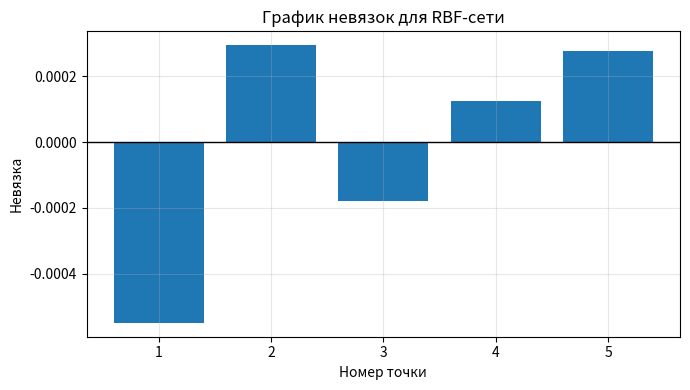
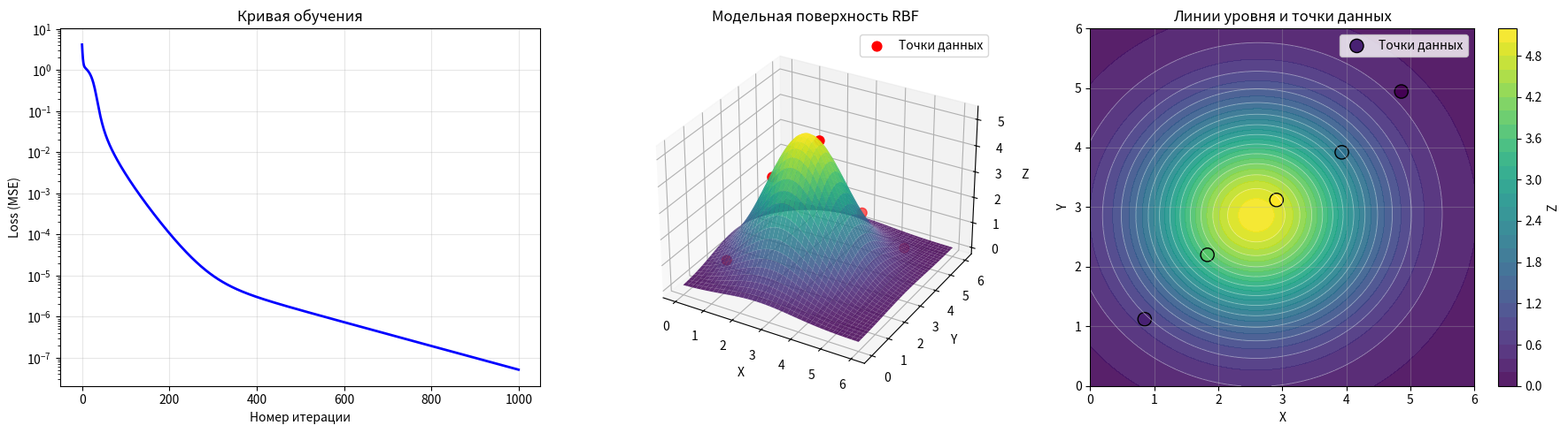

Python code for these plots, in order:
import numpy as np
import matplotlib.pyplot as plt
from mpl_toolkits.mplot3d import Axes3D

data = np.array([
    [0.85, 1.12, 0.73],
    [1.83, 2.20, 3.65],
    [2.91, 3.12, 4.86],
    [3.93, 3.92, 2.00],
    [4.86, 4.94, 0.32]
], dtype=float)

X = data[:, 0]
Y = data[:, 1]
Z = data[:, 2]
points = data[:, :2]

# RBF-сеть с 2 скрытыми нейронами: z_hat = w0 + w1*phi1 + w2*phi2
def kmeans_2d(points, k=2, seed=42, max_iter=100, tol=1e-10):
    rng = np.random.default_rng(seed)

    # Случайно выбираем начальные центры
    indices = rng.choice(len(points), size=k, replace=False)
    centers = points[indices].copy()

    history = [centers.copy()]

    for _ in range(max_iter):
        # расстояния от каждой точки до каждого центра
        d2 = ((points[:, None, :] - centers[None, :, :]) ** 2).sum(axis=2)
        labels = np.argmin(d2, axis=1)

        # Пересчитываем центры как средние по кластерам
        new_centers = centers.copy()
        for j in range(k):
            cluster_points = points[labels == j]
            if len(cluster_points) > 0:
                new_centers[j] = cluster_points.mean(axis=0)

        history.append(new_centers.copy())

        # Остановка, если центры почти не меняются
        if np.linalg.norm(new_centers - centers) < tol:
            centers = new_centers
            break

        centers = new_centers

    return centers, labels, history


def rbf_features(X, Y, c1x, c1y, c2x, c2y, sigma1, sigma2):
    # Квадраты расстояний до 2 центров
    r1_sq = (X - c1x) ** 2 + (Y - c1y) ** 2
    r2_sq = (X - c2x) ** 2 + (Y - c2y) ** 2

    # Значения двух радиально-базисных функций
    phi1 = np.exp(-r1_sq / (2.0 * sigma1 ** 2))
    phi2 = np.exp(-r2_sq / (2.0 * sigma2 ** 2))
    return phi1, phi2, r1_sq, r2_sq


def predict_rbf(X, Y, params):
    # Считаем предсказание сети по текущим параметрам
    w0, w1, w2, c1x, c1y, c2x, c2y, sigma1, sigma2 = params
    phi1, phi2, _, _ = rbf_features(X, Y, c1x, c1y, c2x, c2y, sigma1, sigma2)
    return w0 + w1 * phi1 + w2 * phi2


# Функция потерь MSE
def mse_loss(y_pred, y_true):
    
    return 0.5 * np.mean((y_pred - y_true) ** 2)


def compute_gradients(X, Y, Z, params):
    # Вычисляем градиенты loss по всем параметрам сети
    w0, w1, w2, c1x, c1y, c2x, c2y, sigma1, sigma2 = params

    phi1, phi2, r1_sq, r2_sq = rbf_features(X, Y, c1x, c1y, c2x, c2y, sigma1, sigma2)
    y_pred = w0 + w1 * phi1 + w2 * phi2
    errors = y_pred - Z

    # Производные по весам
    dw0 = np.mean(errors)
    dw1 = np.mean(errors * phi1)
    dw2 = np.mean(errors * phi2)

    # Производные по координатам центров
    dc1x = np.mean(errors * w1 * phi1 * (X - c1x) / (sigma1 ** 2))
    dc1y = np.mean(errors * w1 * phi1 * (Y - c1y) / (sigma1 ** 2))
    dc2x = np.mean(errors * w2 * phi2 * (X - c2x) / (sigma2 ** 2))
    dc2y = np.mean(errors * w2 * phi2 * (Y - c2y) / (sigma2 ** 2))

    # Производные по ширинам sigma
    dsigma1 = np.mean(errors * w1 * phi1 * r1_sq / (sigma1 ** 3))
    dsigma2 = np.mean(errors * w2 * phi2 * r2_sq / (sigma2 ** 3))

    grads = np.array([dw0, dw1, dw2, dc1x, dc1y, dc2x, dc2y, dsigma1, dsigma2], dtype=float)
    return grads, y_pred


# инициализация сети
# ищем начальные центры через K-Means
centers, labels, km_history = kmeans_2d(points, k=2, seed=42)

# упорядочиваем центры для удобства
centers = centers[np.argsort(centers[:, 0])]
(c1x0, c1y0), (c2x0, c2y0) = centers

dist_centers = np.linalg.norm(centers[1] - centers[0])
sigma1_0 = max(dist_centers / 2.0, 1e-3)
sigma2_0 = max(dist_centers / 2.0, 1e-3)

# начальные веса
w0_0 = 0.0
w1_0 = 0.1
w2_0 = -0.1

# Общий вектор параметров
params = np.array([w0_0, w1_0, w2_0, c1x0, c1y0, c2x0, c2y0, sigma1_0, sigma2_0], dtype=float)

print("=" * 70)
print("ИНИЦИАЛИЗАЦИЯ")
print("=" * 70)
print(f"Центр 1: ({c1x0:.6f}, {c1y0:.6f})")
print(f"Центр 2: ({c2x0:.6f}, {c2y0:.6f})")
print(f"Начальные sigma: sigma1 = {sigma1_0:.6f}, sigma2 = {sigma2_0:.6f}")
print(f"Начальные веса: w0 = {w0_0:.6f}, w1 = {w1_0:.6f}, w2 = {w2_0:.6f}")

# обучение градиентным спуском
learning_rate = 0.2
n_epochs = 1000
min_sigma = 1e-3
loss_history = []

for epoch in range(n_epochs):
    # Считаем градиенты и предсказания
    grads, y_pred = compute_gradients(X, Y, Z, params)

    # Считаем loss на текущей итерации
    loss = mse_loss(y_pred, Z)
    loss_history.append(loss)

    # Выводим loss
    if epoch < 20 or (epoch + 1) % 100 == 0:
        print(f"Итерация {epoch + 1:4d}: loss = {loss:.12e}")

    # Ограничиваем слишком большой градиент
    grad_norm = np.linalg.norm(grads)
    if grad_norm > 10.0:
        grads = grads * (10.0 / grad_norm)

    # Обновляем параметры по формуле градиентного спуска
    params -= learning_rate * grads

    # Не даём sigma стать неположительными
    params[7] = max(params[7], min_sigma)
    params[8] = max(params[8], min_sigma)


w0, w1, w2, c1x, c1y, c2x, c2y, sigma1, sigma2 = params
predictions = predict_rbf(X, Y, params)
residuals = Z - predictions
final_loss = mse_loss(predictions, Z)

print("\n" + "=" * 70)
print("ИТОГОВАЯ МОДЕЛЬ")
print("=" * 70)
print(f"w0 = {w0:.12f}")
print(f"w1 = {w1:.12f}")
print(f"w2 = {w2:.12f}")
print(f"c1 = ({c1x:.12f}, {c1y:.12f})")
print(f"c2 = ({c2x:.12f}, {c2y:.12f})")
print(f"sigma1 = {sigma1:.12f}")
print(f"sigma2 = {sigma2:.12f}")
print(f"\nФинальный loss = {final_loss:.16e}")

# Невязки по точкам
print("\nНевязки по точкам:")
for i in range(len(X)):
    print(
        f"Точка {i + 1}: "
        f"z = {Z[i]:.6f}, "
        f"z_hat = {predictions[i]:.6f}, "
        f"невязка = {residuals[i]:.6e}"
    )

# ---------- ГРАФИК НЕВЯЗОК ----------

plt.figure(figsize=(7, 4))
plt.bar(range(1, len(residuals) + 1), residuals)
plt.axhline(0, color='black', linewidth=1)
plt.xlabel("Номер точки")
plt.ylabel("Невязка")
plt.title("График невязок для RBF-сети")
plt.grid(True, alpha=0.3)
plt.tight_layout()
plt.show()

# Итоговая аналитическая формула
print("\nАналитический вид модели:")
print("z_RBF(x, y) = "
      f"{w1:.6f} * exp(-((x - {c1x:.6f})^2 + (y - {c1y:.6f})^2) / (2 * {sigma1:.6f}^2)) + "
      f"{w2:.6f} * exp(-((x - {c2x:.6f})^2 + (y - {c2y:.6f})^2) / (2 * {sigma2:.6f}^2)) + "
      f"{w0:.6f}")

# ---------- ВИЗУАЛИЗАЦИЯ ----------

# Строим сетку для поверхности
x_grid = np.linspace(0, 6, 120)
y_grid = np.linspace(0, 6, 120)
X_grid, Y_grid = np.meshgrid(x_grid, y_grid)
Z_grid = predict_rbf(X_grid, Y_grid, params)

fig = plt.figure(figsize=(18, 5))

# Кривая обучения: loss от номера итерации
ax1 = fig.add_subplot(131)
ax1.plot(loss_history, color='blue', linewidth=2)
ax1.set_yscale('log')
ax1.set_xlabel("Номер итерации")
ax1.set_ylabel("Loss (MSE)")
ax1.set_title("Кривая обучения")
ax1.grid(True, alpha=0.3)

# 3D-поверхность модели
ax2 = fig.add_subplot(132, projection='3d')
ax2.plot_surface(X_grid, Y_grid, Z_grid, cmap='viridis', alpha=0.85)
ax2.scatter(X, Y, Z, c='red', s=60, label='Точки данных')
ax2.set_xlabel("X")
ax2.set_ylabel("Y")
ax2.set_zlabel("Z")
ax2.set_title("Модельная поверхность RBF")
ax2.legend()

# Линии уровня модели + исходные точки
ax3 = fig.add_subplot(133)
contour = ax3.contourf(X_grid, Y_grid, Z_grid, levels=30, cmap='viridis', alpha=0.9)
ax3.contour(X_grid, Y_grid, Z_grid, levels=12, colors='white', linewidths=0.6, alpha=0.5)
ax3.scatter(X, Y, c=Z, s=120, edgecolors='black', cmap='viridis', label='Точки данных')
ax3.set_xlabel("X")
ax3.set_ylabel("Y")
ax3.set_title("Линии уровня и точки данных")
ax3.grid(True, alpha=0.3)
ax3.legend()
plt.colorbar(contour, ax=ax3, label="Z")

plt.tight_layout()
plt.show()
